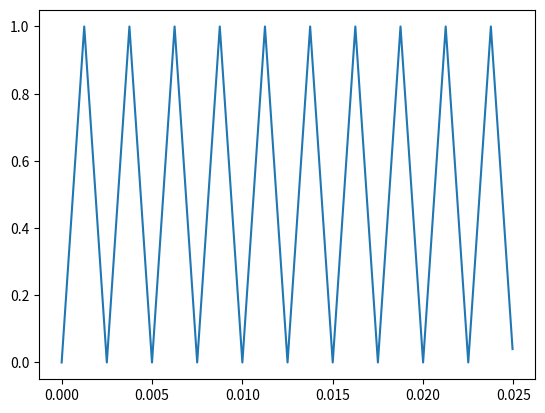

Here is the Python script that generated this plot:
import math
import numpy as np
import matplotlib.pyplot as plt


xmax=0.025
dx=0.00005
period=0.0025
amplituda=1

x = np.arange(0.,xmax,dx)
xx = np.zeros((len(x),1))

for i in range(len(x)):
    xi=x[i]
    if (xi % period) <= period/2:
        xxi = xi % period
    else:
        xxi = -xi % period
    xx[i] = xxi

y = 2 * amplituda / period * xx
plt.plot(x,y)
plt.show()